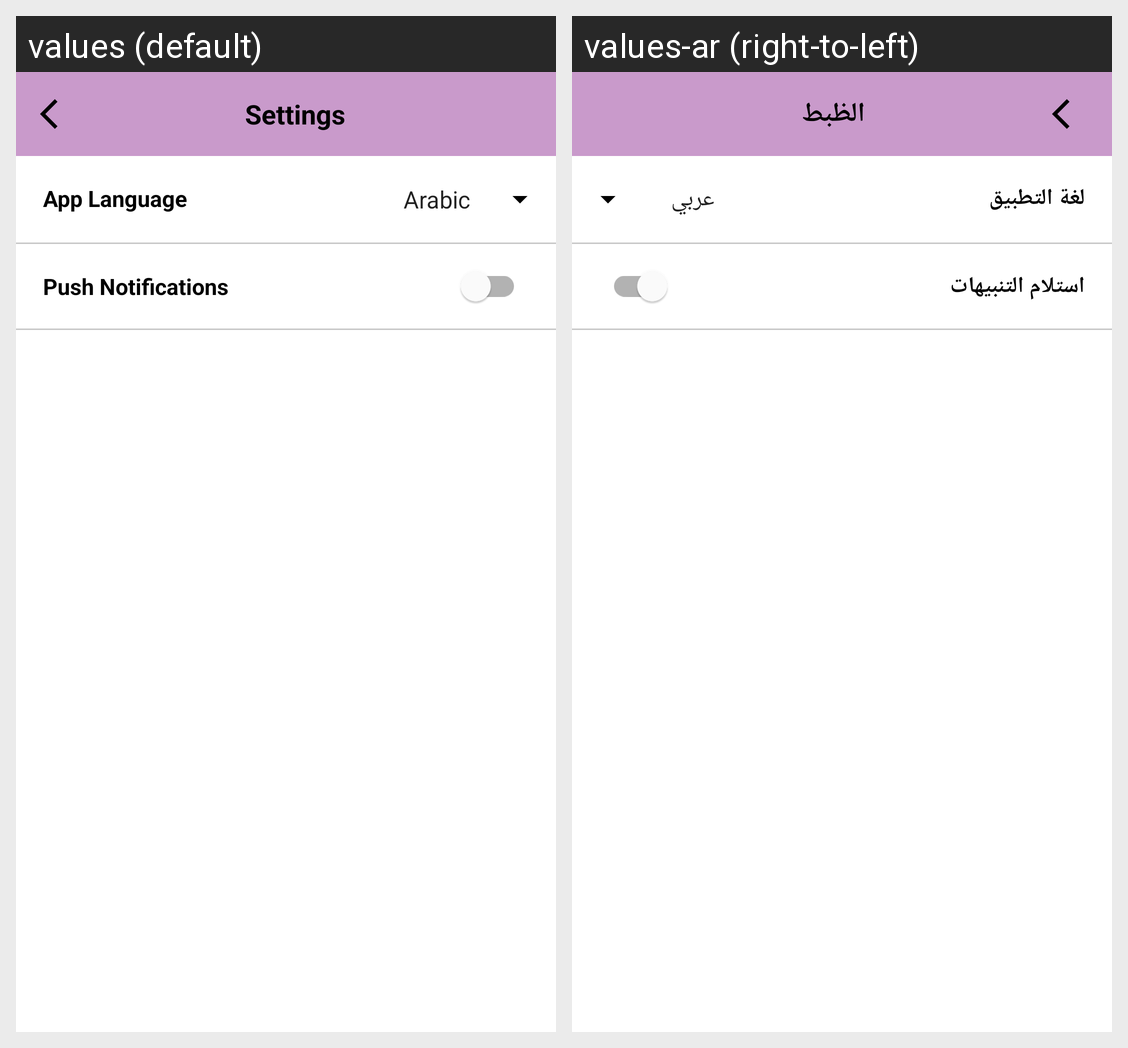

The Android screen above is rendered under two locales of the same app. Produce the string resources it draws, with the default and per-locale values.
Android screen res/layout/fragment_setting.xml rendered under 2 locales, left to right: values (default), values-ar (right-to-left). Device: Nexus 5 (rendered at 1080×1920; each locale shown at half size, 540×960, under a caption strip naming it); theme AppTheme.
Strings drawn on this screen, with the default value and each locale's value (text and hints the layout hard-codes, and strings that could not be matched under every locale, appear in the picture but are not listed):

setting
  values: Settings
  values-ar: الظبط

lang_app
  values: App Language
  values-ar: لغة التطبيق

notification
  values: Push Notifications
  values-ar: استلام التنبيهات
